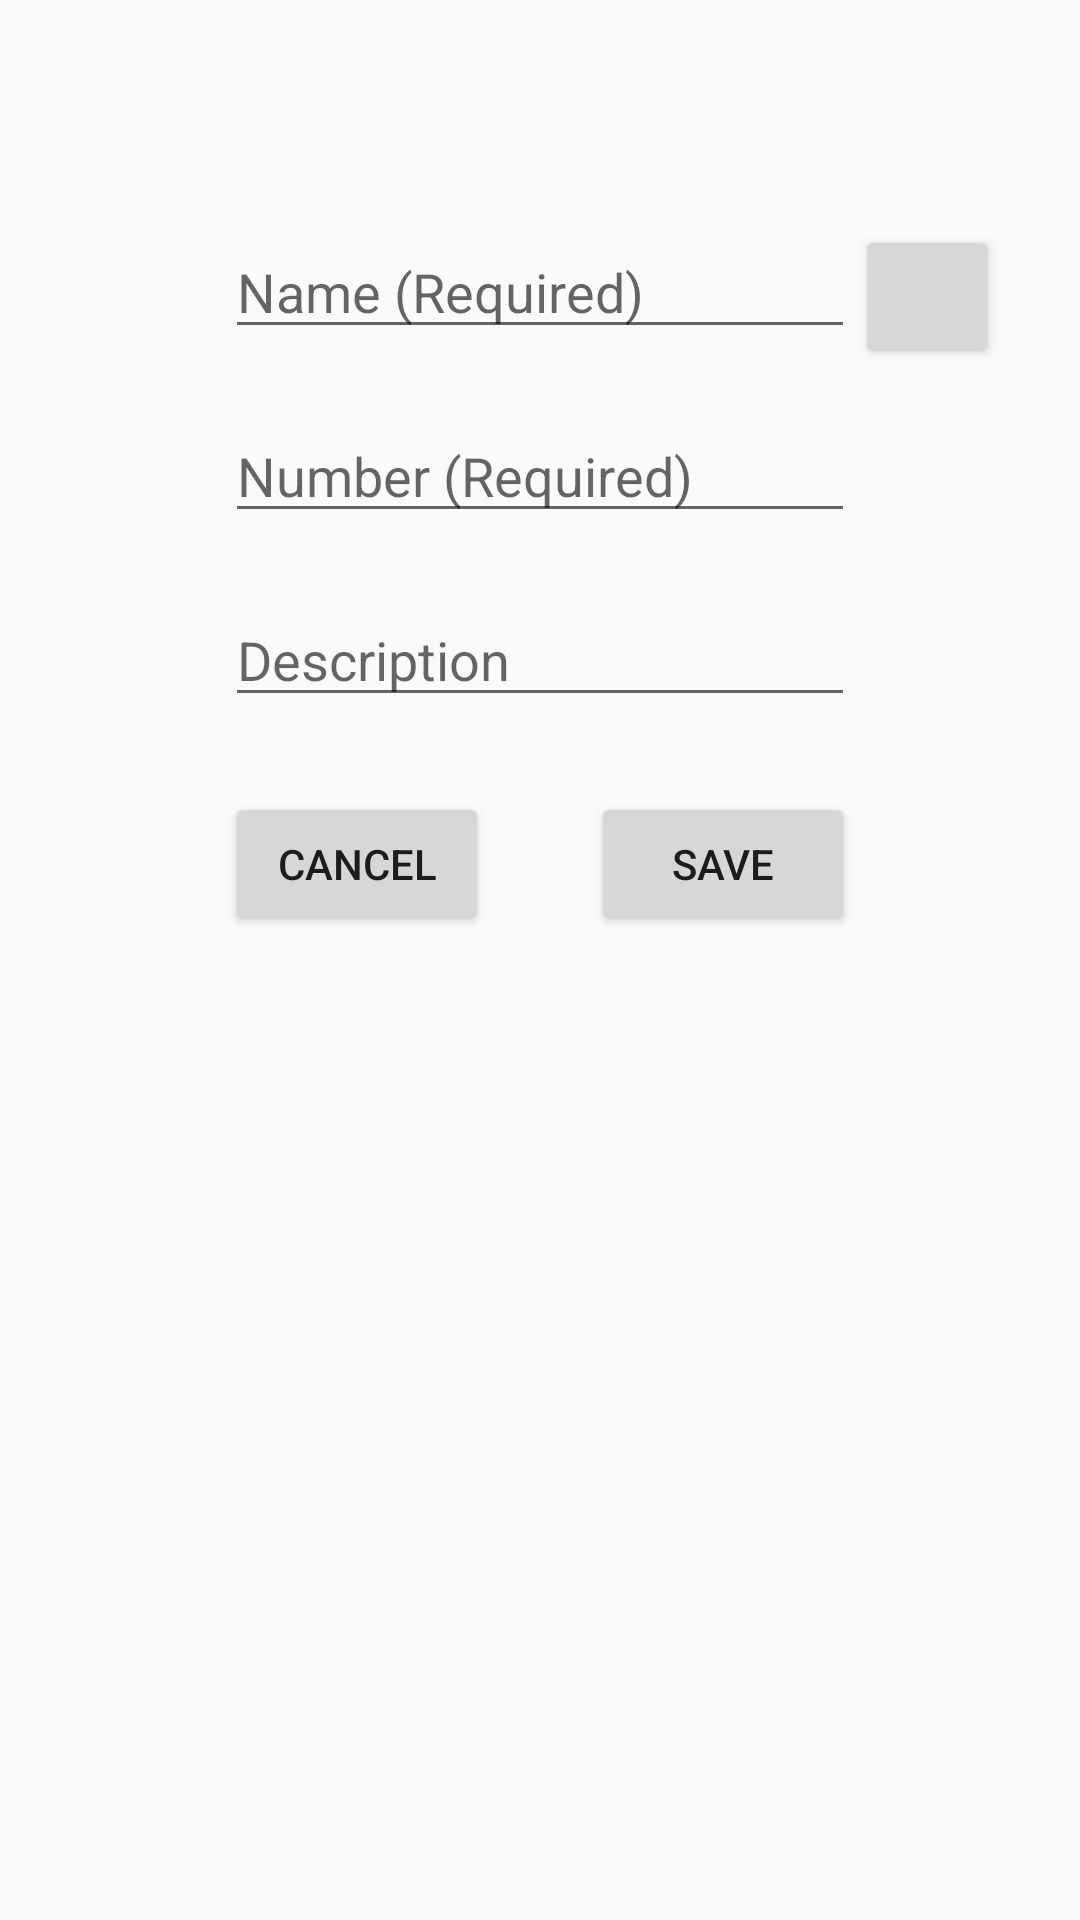

Write the Android layout XML for this screen, with the resource values it uses.
<!-- AndroidManifest.xml: application theme AppTheme -->
<!-- res/layout/activity_edit_call.xml -->
<?xml version="1.0" encoding="utf-8"?>
<RelativeLayout xmlns:android="http://schemas.android.com/apk/res/android"
    xmlns:tools="http://schemas.android.com/tools"
    android:layout_width="match_parent"
    android:layout_height="match_parent"
    android:orientation="vertical"
    android:descendantFocusability="beforeDescendants"
    android:focusableInTouchMode="true"
    tools:context="example.com.callmanager.AddNewCall">

    <EditText
        android:id="@+id/EC_name_field"
        android:layout_width="wrap_content"
        android:layout_height="wrap_content"
        android:layout_marginTop="75dp"
        android:ems="10"
        android:hint="@string/EC_name_placeholder"
        android:inputType="textCapSentences"
        android:layout_alignParentTop="true"
        android:layout_centerHorizontal="true"
        android:lines="1"
        android:maxLength="75"/>

    <EditText
        android:id="@+id/EC_num_field"
        android:layout_width="wrap_content"
        android:layout_height="wrap_content"
        android:layout_alignStart="@+id/EC_name_field"
        android:layout_below="@+id/EC_name_field"
        android:layout_marginTop="20dp"
        android:ems="10"
        android:hint="@string/EC_number_placeholder"
        android:inputType="phone"
        android:lines="1"
        android:maxLength="14"/>

    <EditText
        android:id="@+id/EC_desc_field"
        android:layout_width="wrap_content"
        android:layout_height="wrap_content"
        android:layout_alignStart="@+id/EC_num_field"
        android:layout_below="@+id/EC_num_field"
        android:layout_marginTop="20dp"
        android:ems="10"
        android:hint="@string/EC_description_placeholder"
        android:inputType="textCapSentences"
        android:maxLines="5"/>

    <Button
        android:id="@+id/EC_save_btn"
        android:layout_width="wrap_content"
        android:layout_height="wrap_content"
        android:text="@string/EC_save_btn"
        android:layout_marginTop="25dp"
        android:layout_below="@+id/EC_desc_field"
        android:layout_centerVertical="true"
        android:layout_alignEnd="@+id/EC_desc_field" />

    <Button
        android:id="@+id/EC_cancel_btn"
        android:layout_width="wrap_content"
        android:layout_height="wrap_content"
        android:text="@string/EC_cancel_btn"
        android:layout_alignBaseline="@+id/EC_save_btn"
        android:layout_alignBottom="@+id/EC_save_btn"
        android:layout_alignStart="@+id/EC_desc_field" />

    <Button
        android:id="@+id/contactsBtnEdit"
        style="@style/Widget.AppCompat.Button.Small"
        android:layout_width="wrap_content"
        android:layout_height="wrap_content"
        android:layout_alignTop="@+id/EC_name_field"
        android:layout_toEndOf="@+id/EC_name_field"
        android:drawableStart="@drawable/ic_pick_contact" />
</RelativeLayout>
<!-- resources referenced by this layout -->
<resources>
  <string name="EC_cancel_btn">Cancel</string>
  <string name="EC_description_placeholder">Description</string>
  <string name="EC_name_placeholder">Name (Required)</string>
  <string name="EC_number_placeholder">Number (Required)</string>
  <string name="EC_save_btn">Save</string>
  <style name="AppTheme" parent="Theme.AppCompat.Light">
          
          <item name="colorPrimary">@color/colorPrimary</item>
          <item name="colorPrimaryDark">@color/colorPrimaryDark</item>
          <item name="colorAccent">@color/accent_material_light</item>
          <item name="android:navigationBarColor">@color/colorPrimaryDark</item>
  
      </style>
  <color name="colorPrimary">#FFF5F5F5</color>
  <color name="colorPrimaryDark">#FF757575</color>
  <color name="accent_material_light">#2196f3</color>
</resources>
